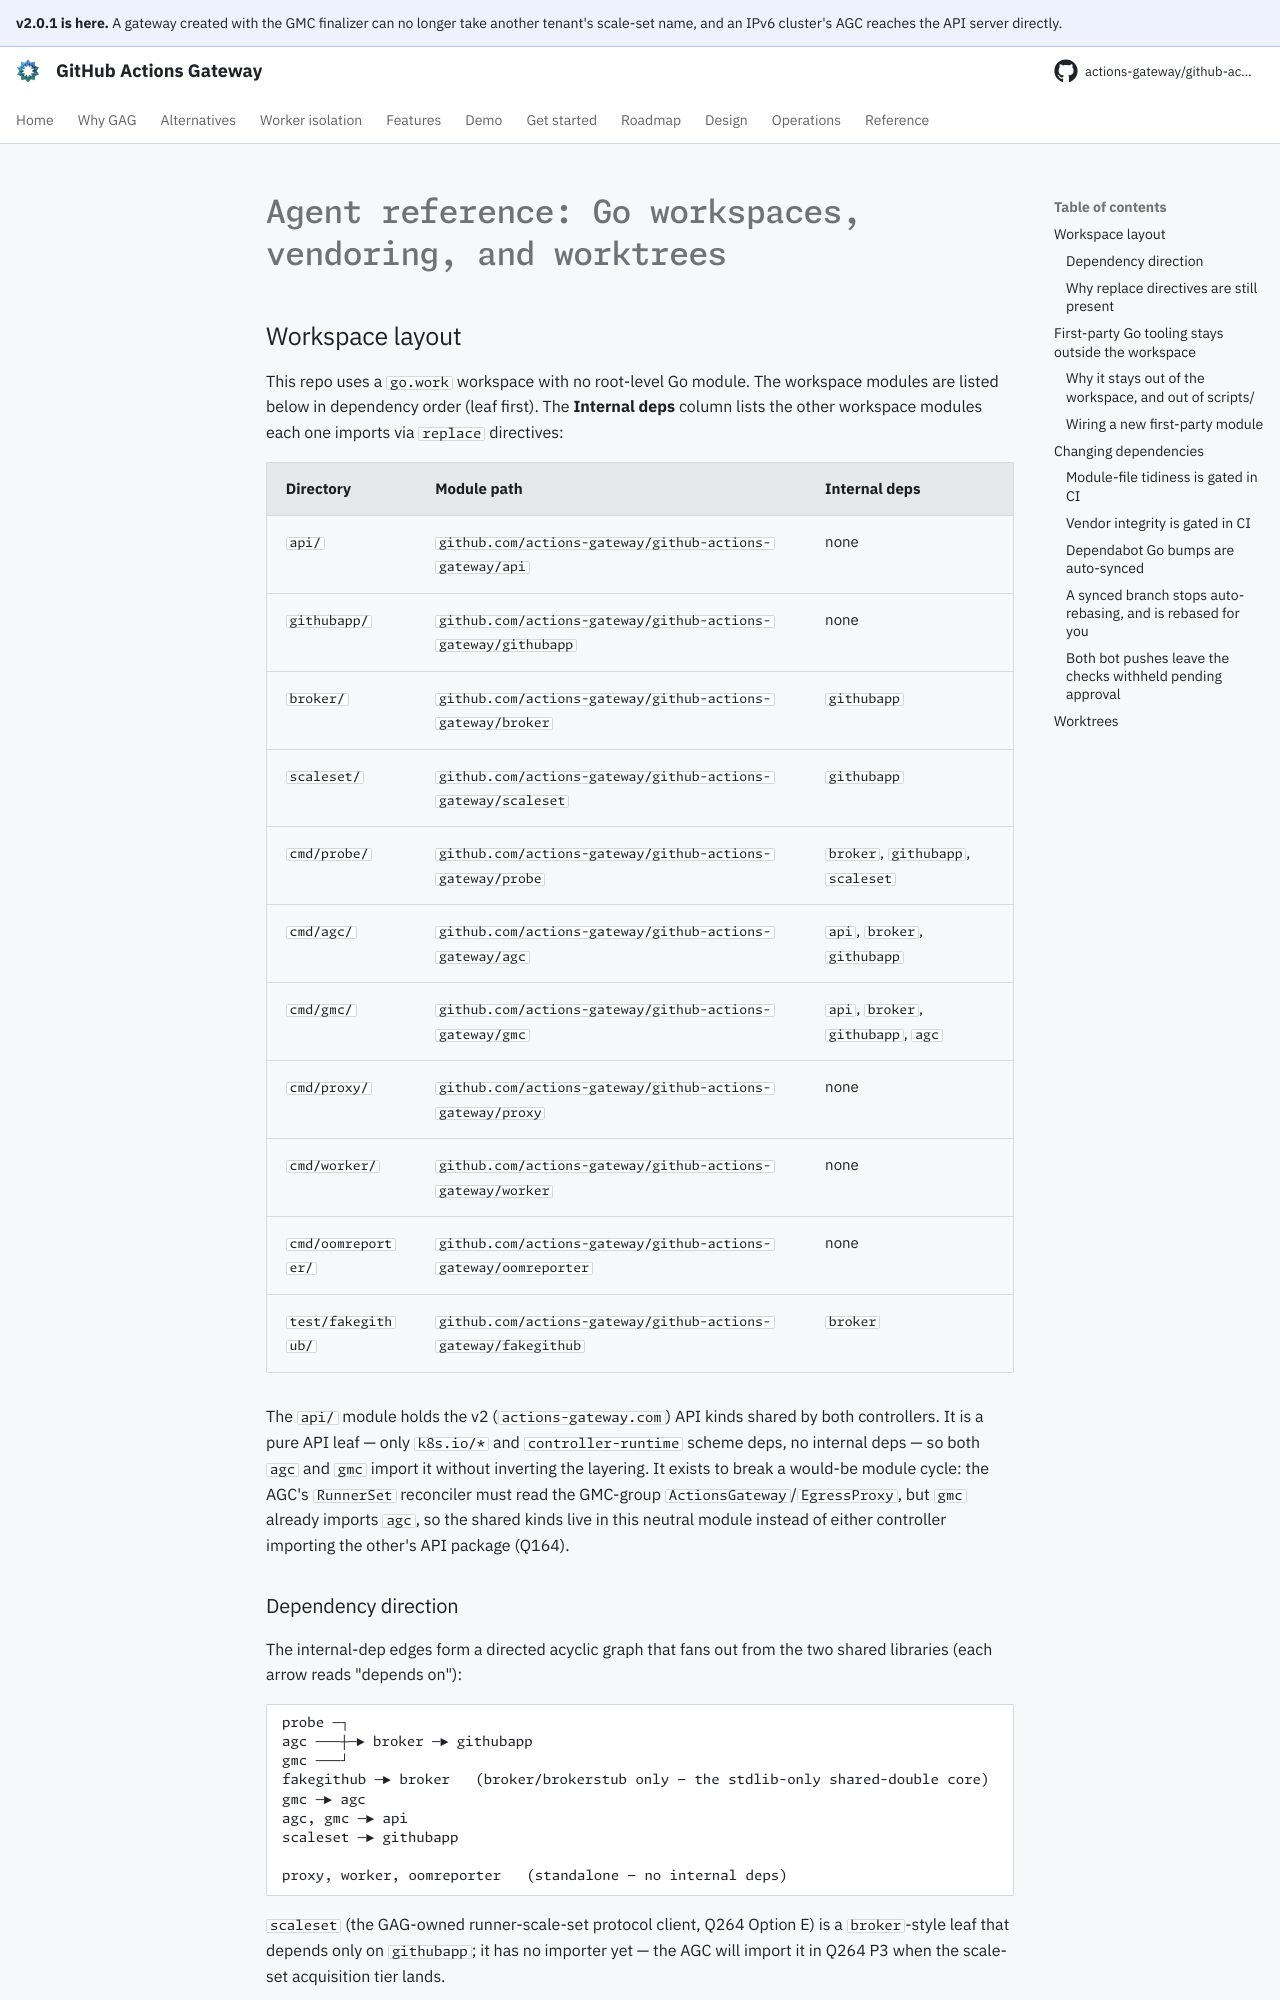

repository: actions-gateway/github-actions-gateway · page: dev/development/go-workspaces/index.html · generator: mkdocs

# Agent reference: Go workspaces, vendoring, and worktrees

## Workspace layout

This repo uses a `go.work` workspace with no root-level Go module.
The workspace modules are listed below in dependency order (leaf first).
The **Internal deps** column lists the other workspace modules each one imports via `replace` directives:

| Directory | Module path | Internal deps |
|---|---|---|
| `api/` | `github.com/actions-gateway/github-actions-gateway/api` | none |
| `githubapp/` | `github.com/actions-gateway/github-actions-gateway/githubapp` | none |
| `broker/` | `github.com/actions-gateway/github-actions-gateway/broker` | `githubapp` |
| `scaleset/` | `github.com/actions-gateway/github-actions-gateway/scaleset` | `githubapp` |
| `cmd/probe/` | `github.com/actions-gateway/github-actions-gateway/probe` | `broker`, `githubapp`, `scaleset` |
| `cmd/agc/` | `github.com/actions-gateway/github-actions-gateway/agc` | `api`, `broker`, `githubapp` |
| `cmd/gmc/` | `github.com/actions-gateway/github-actions-gateway/gmc` | `api`, `broker`, `githubapp`, `agc` |
| `cmd/proxy/` | `github.com/actions-gateway/github-actions-gateway/proxy` | none |
| `cmd/worker/` | `github.com/actions-gateway/github-actions-gateway/worker` | none |
| `cmd/oomreporter/` | `github.com/actions-gateway/github-actions-gateway/oomreporter` | none |
| `test/fakegithub/` | `github.com/actions-gateway/github-actions-gateway/fakegithub` | `broker` |

The `api/` module holds the v2 (`actions-gateway.com`) API kinds shared by both controllers.
It is a pure API leaf — only `k8s.io/*` and `controller-runtime` scheme deps, no internal deps — so both `agc` and `gmc` import it without inverting the layering.
It exists to break a would-be module cycle: the AGC's `RunnerSet` reconciler must read the GMC-group `ActionsGateway`/`EgressProxy`, but `gmc` already imports `agc`, so the shared kinds live in this neutral module instead of either controller importing the other's API package (Q164).

### Dependency direction

The internal-dep edges form a directed acyclic graph that fans out from the two shared libraries (each arrow reads "depends on"):

```
probe ─┐
agc ───┼─► broker ─► githubapp
gmc ───┘
fakegithub ─► broker   (broker/brokerstub only — the stdlib-only shared-double core)
gmc ─► agc
agc, gmc ─► api
scaleset ─► githubapp

proxy, worker, oomreporter   (standalone — no internal deps)
```

`scaleset` (the GAG-owned runner-scale-set protocol client, Q264 Option E) is a `broker`-style leaf that depends only on `githubapp`; it has no importer yet — the AGC will import it in Q264 P3 when the scale-set acquisition tier lands.

`githubapp` (GitHub App auth/JWT) and `broker` (the GitHub broker client) are the shared libraries; the `cmd/*` binaries depend *on* them, never the reverse.
`api` (the shared v2 API kinds) is a third leaf both controllers depend on.
The one cross-binary edge is `gmc → agc` (the Gateway Manager Controller imports the Actions Gateway Controller's API types to provision instances); the `api` leaf exists precisely so the AGC can read the GMC-group v2 kinds without an `agc → gmc` back-edge that would close a cycle.
**Keep edges pointing toward the leaves:** a new import that makes `githubapp`, `broker`, or `api` depend on a `cmd/*` module, or makes `agc` depend on `gmc`, inverts the layering and should be restructured instead.
Go's compiler rejects outright *cycles* for free; this graph captures the intended *direction* so a technically-legal-but-wrong edge is caught in review.
`scripts/go/go-work-tidy.sh` does not follow this order: it tidies the members in `go.work` order.

All runtime modules share a single `vendor/` at the repo root, produced by `go work vendor` and committed to git.
Docker builds and CI rely on this — they invoke `go build` with `-mod=vendor` auto-selected (no proxy.golang.org during build).

`test/fakegithub` is an HTTP stub used by fake-GitHub e2e tests, listed in `go.work` so its packages are covered by `go work vendor`.
It imports one internal package — `broker/brokerstub`, the shared session/credential mechanics every in-repo broker double now builds on (Q368) — which is deliberately standard-library-only, so the fakegithub binary links no third-party code and its distroless, Trivy-scanned image stays lean.
Keep `broker/brokerstub` dependency-free for that reason: an import of the `broker` client (githubapp/JWT/Prometheus) would enlarge the scanned surface.

`tools/` has its own separate `vendor/` (`tools/vendor/`) for the kubebuilder/controller-gen toolchain.
That's independent and managed by `make tools`.
Do not merge it into the workspace vendor.
It holds pinned third-party tools only — first-party Go tooling gets its own module, per [First-party Go tooling stays outside the workspace](#first-party-go-tooling-stays-outside-the-workspace).

When you need to *read* a dependency's source, read the committed `vendor/` (or `tools/vendor/`) tree, not the module cache — `~/go/pkg/mod` sits outside the worktree (so workspace-guard prompts on it) *and* may hold a different version than the `-mod=vendor` build actually uses.
